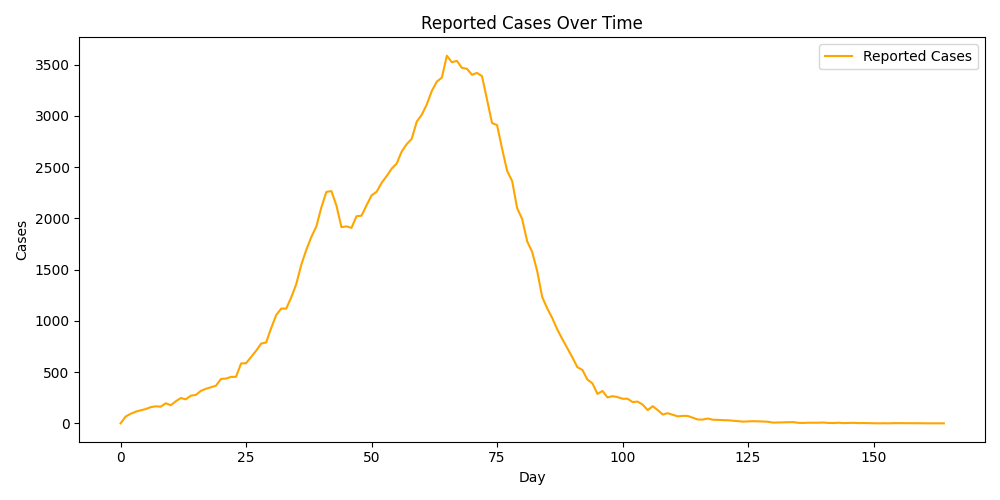

The file beside this chart, header and first rows:
Day, Reported_Cases
0, 0
1, 66
2, 93
3, 113
4, 127
5, 139
6, 158
7, 166
8, 163
9, 196
10, 177
11, 215
12, 247
13, 234
14, 270
15, 277
16, 317
17, 337
18, 352
19, 367
20, 433
21, 437
22, 453
23, 454
24, 584
25, 587
26, 648
27, 708
28, 778
29, 789
30, 929
31, 1056
32, 1120
33, 1119
34, 1229
35, 1358
36, 1548
37, 1693
38, 1818
39, 1921
40, 2107
41, 2258
42, 2266
43, 2125
44, 1914
45, 1922
46, 1907
47, 2021
48, 2026
49, 2127
50, 2224
51, 2259
52, 2346
53, 2412
54, 2485
55, 2534
56, 2652
57, 2724
58, 2776
59, 2944
... 105 more rows
